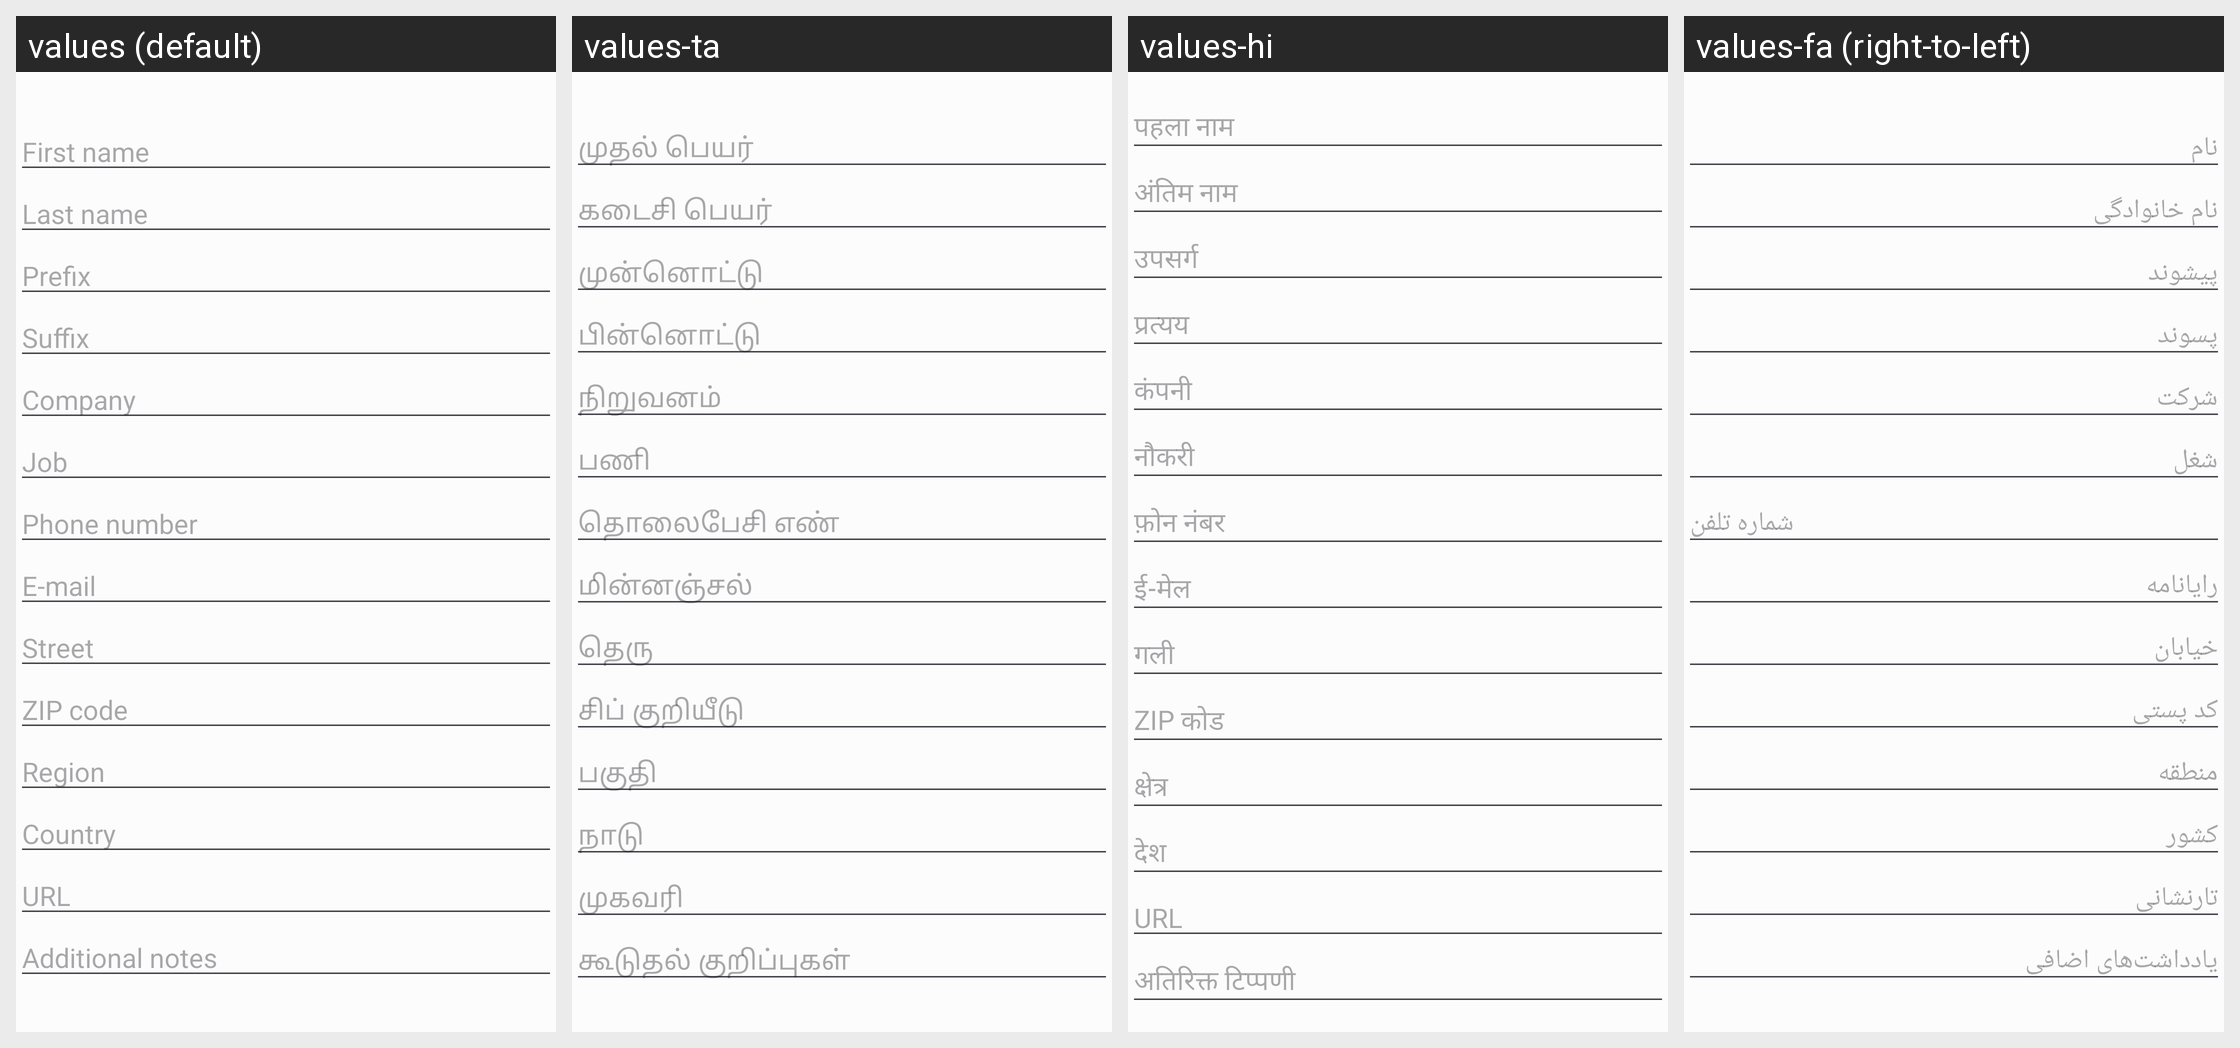

The Android screen above is rendered under several locales of the same app. Produce the string resources it draws, with the default and per-locale values.
Android screen res/layout/contact_fields.xml rendered under 4 locales, left to right: values (default), values-ta, values-hi, values-fa (right-to-left). Device: Nexus 5 (rendered at 1080×1920; each locale shown at half size, 540×960, under a caption strip naming it); theme Theme.App.
Other locales in the repository, not shown: values-ar, values-be, values-ca, values-ckb, values-de, values-es, values-fr, values-in, values-it, values-ko, values-nb-rNO, values-nl, values-pl, values-pt, values-pt-rBR, values-ru, values-zgh, values-zh, values-zh-rCN, values-zh-rTW.
Strings drawn on this screen, with the default value and each locale's value (text and hints the layout hard-codes, and strings that could not be matched under every locale, appear in the picture but are not listed):

first_name
  values: First name
  values-ta: முதல் பெயர்
  values-hi: पहला नाम
  values-fa: نام

last_name
  values: Last name
  values-ta: கடைசி பெயர்
  values-hi: अंतिम नाम
  values-fa: نام خانوادگی

prefix
  values: Prefix
  values-ta: முன்னொட்டு
  values-hi: उपसर्ग
  values-fa: پیشوند

suffix
  values: Suffix
  values-ta: பின்னொட்டு
  values-hi: प्रत्यय
  values-fa: پسوند

company
  values: Company
  values-ta: நிறுவனம்
  values-hi: कंपनी
  values-fa: شرکت

job
  values: Job
  values-ta: பணி
  values-hi: नौकरी
  values-fa: شغل

phone_number
  values: Phone number
  values-ta: தொலைபேசி எண்
  values-hi: फ़ोन नंबर
  values-fa: شماره تلفن

email
  values: E-mail
  values-ta: மின்னஞ்சல்
  values-hi: ई-मेल
  values-fa: رایانامه

street
  values: Street
  values-ta: தெரு
  values-hi: गली
  values-fa: خیابان

zip_code
  values: ZIP code
  values-ta: சிப் குறியீடு
  values-hi: ZIP कोड
  values-fa: کد پستی

region
  values: Region
  values-ta: பகுதி
  values-hi: क्षेत्र
  values-fa: منطقه

country
  values: Country
  values-ta: நாடு
  values-hi: देश
  values-fa: کشور

url
  values: URL
  values-ta: முகவரி
  values-hi: URL
  values-fa: تارنشانی

additional_notes
  values: Additional notes
  values-ta: கூடுதல் குறிப்புகள்
  values-hi: अतिरिक्त टिप्पणी
  values-fa: یادداشت‌های اضافی
